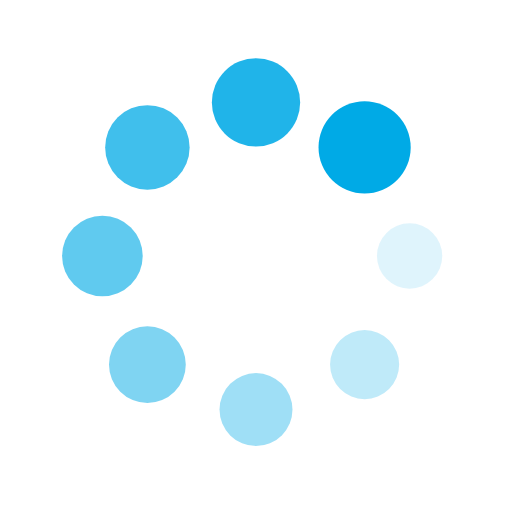
t = 0.00 s
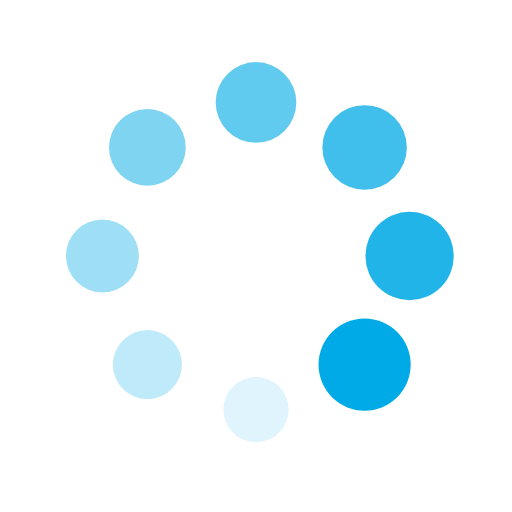
t = 0.25 s
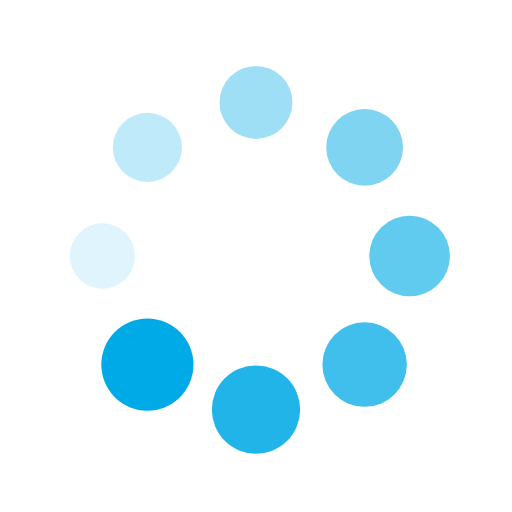
t = 0.50 s
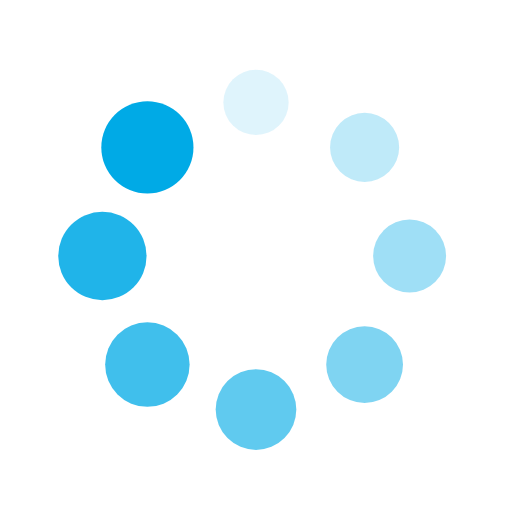
t = 0.75 s

The animated SVG that drew these frames (rendered in a browser with its animation timeline set to each time). Animation: 16 SMIL elements (animate=8,animateTransform=8); one cycle of 1.00 s, repeats indefinitely.

<svg xmlns="http://www.w3.org/2000/svg" xmlns:xlink="http://www.w3.org/1999/xlink" viewBox="0 0 100 100" preserveAspectRatio="xMidYMid">
<g transform="translate(80,50)">
<g transform="rotate(0)">
<circle cx="0" cy="0" r="6" fill="#00aae6" fill-opacity="1">
  <animateTransform attributeName="transform" type="scale" begin="-0.875s" values="1.5 1.5;1 1" keyTimes="0;1" dur="1s" repeatCount="indefinite"></animateTransform>
  <animate attributeName="fill-opacity" keyTimes="0;1" dur="1s" repeatCount="indefinite" values="1;0" begin="-0.875s"></animate>
</circle>
</g>
</g><g transform="translate(71.21320343559643,71.21320343559643)">
<g transform="rotate(45)">
<circle cx="0" cy="0" r="6" fill="#00aae6" fill-opacity="0.875">
  <animateTransform attributeName="transform" type="scale" begin="-0.75s" values="1.5 1.5;1 1" keyTimes="0;1" dur="1s" repeatCount="indefinite"></animateTransform>
  <animate attributeName="fill-opacity" keyTimes="0;1" dur="1s" repeatCount="indefinite" values="1;0" begin="-0.75s"></animate>
</circle>
</g>
</g><g transform="translate(50,80)">
<g transform="rotate(90)">
<circle cx="0" cy="0" r="6" fill="#00aae6" fill-opacity="0.75">
  <animateTransform attributeName="transform" type="scale" begin="-0.625s" values="1.5 1.5;1 1" keyTimes="0;1" dur="1s" repeatCount="indefinite"></animateTransform>
  <animate attributeName="fill-opacity" keyTimes="0;1" dur="1s" repeatCount="indefinite" values="1;0" begin="-0.625s"></animate>
</circle>
</g>
</g><g transform="translate(28.786796564403577,71.21320343559643)">
<g transform="rotate(135)">
<circle cx="0" cy="0" r="6" fill="#00aae6" fill-opacity="0.625">
  <animateTransform attributeName="transform" type="scale" begin="-0.5s" values="1.5 1.5;1 1" keyTimes="0;1" dur="1s" repeatCount="indefinite"></animateTransform>
  <animate attributeName="fill-opacity" keyTimes="0;1" dur="1s" repeatCount="indefinite" values="1;0" begin="-0.5s"></animate>
</circle>
</g>
</g><g transform="translate(20,50.00000000000001)">
<g transform="rotate(180)">
<circle cx="0" cy="0" r="6" fill="#00aae6" fill-opacity="0.5">
  <animateTransform attributeName="transform" type="scale" begin="-0.375s" values="1.5 1.5;1 1" keyTimes="0;1" dur="1s" repeatCount="indefinite"></animateTransform>
  <animate attributeName="fill-opacity" keyTimes="0;1" dur="1s" repeatCount="indefinite" values="1;0" begin="-0.375s"></animate>
</circle>
</g>
</g><g transform="translate(28.78679656440357,28.786796564403577)">
<g transform="rotate(225)">
<circle cx="0" cy="0" r="6" fill="#00aae6" fill-opacity="0.375">
  <animateTransform attributeName="transform" type="scale" begin="-0.25s" values="1.5 1.5;1 1" keyTimes="0;1" dur="1s" repeatCount="indefinite"></animateTransform>
  <animate attributeName="fill-opacity" keyTimes="0;1" dur="1s" repeatCount="indefinite" values="1;0" begin="-0.25s"></animate>
</circle>
</g>
</g><g transform="translate(49.99999999999999,20)">
<g transform="rotate(270)">
<circle cx="0" cy="0" r="6" fill="#00aae6" fill-opacity="0.25">
  <animateTransform attributeName="transform" type="scale" begin="-0.125s" values="1.5 1.5;1 1" keyTimes="0;1" dur="1s" repeatCount="indefinite"></animateTransform>
  <animate attributeName="fill-opacity" keyTimes="0;1" dur="1s" repeatCount="indefinite" values="1;0" begin="-0.125s"></animate>
</circle>
</g>
</g><g transform="translate(71.21320343559643,28.78679656440357)">
<g transform="rotate(315)">
<circle cx="0" cy="0" r="6" fill="#00aae6" fill-opacity="0.125">
  <animateTransform attributeName="transform" type="scale" begin="0s" values="1.5 1.5;1 1" keyTimes="0;1" dur="1s" repeatCount="indefinite"></animateTransform>
  <animate attributeName="fill-opacity" keyTimes="0;1" dur="1s" repeatCount="indefinite" values="1;0" begin="0s"></animate>
</circle>
</g>
</g>
</svg>
